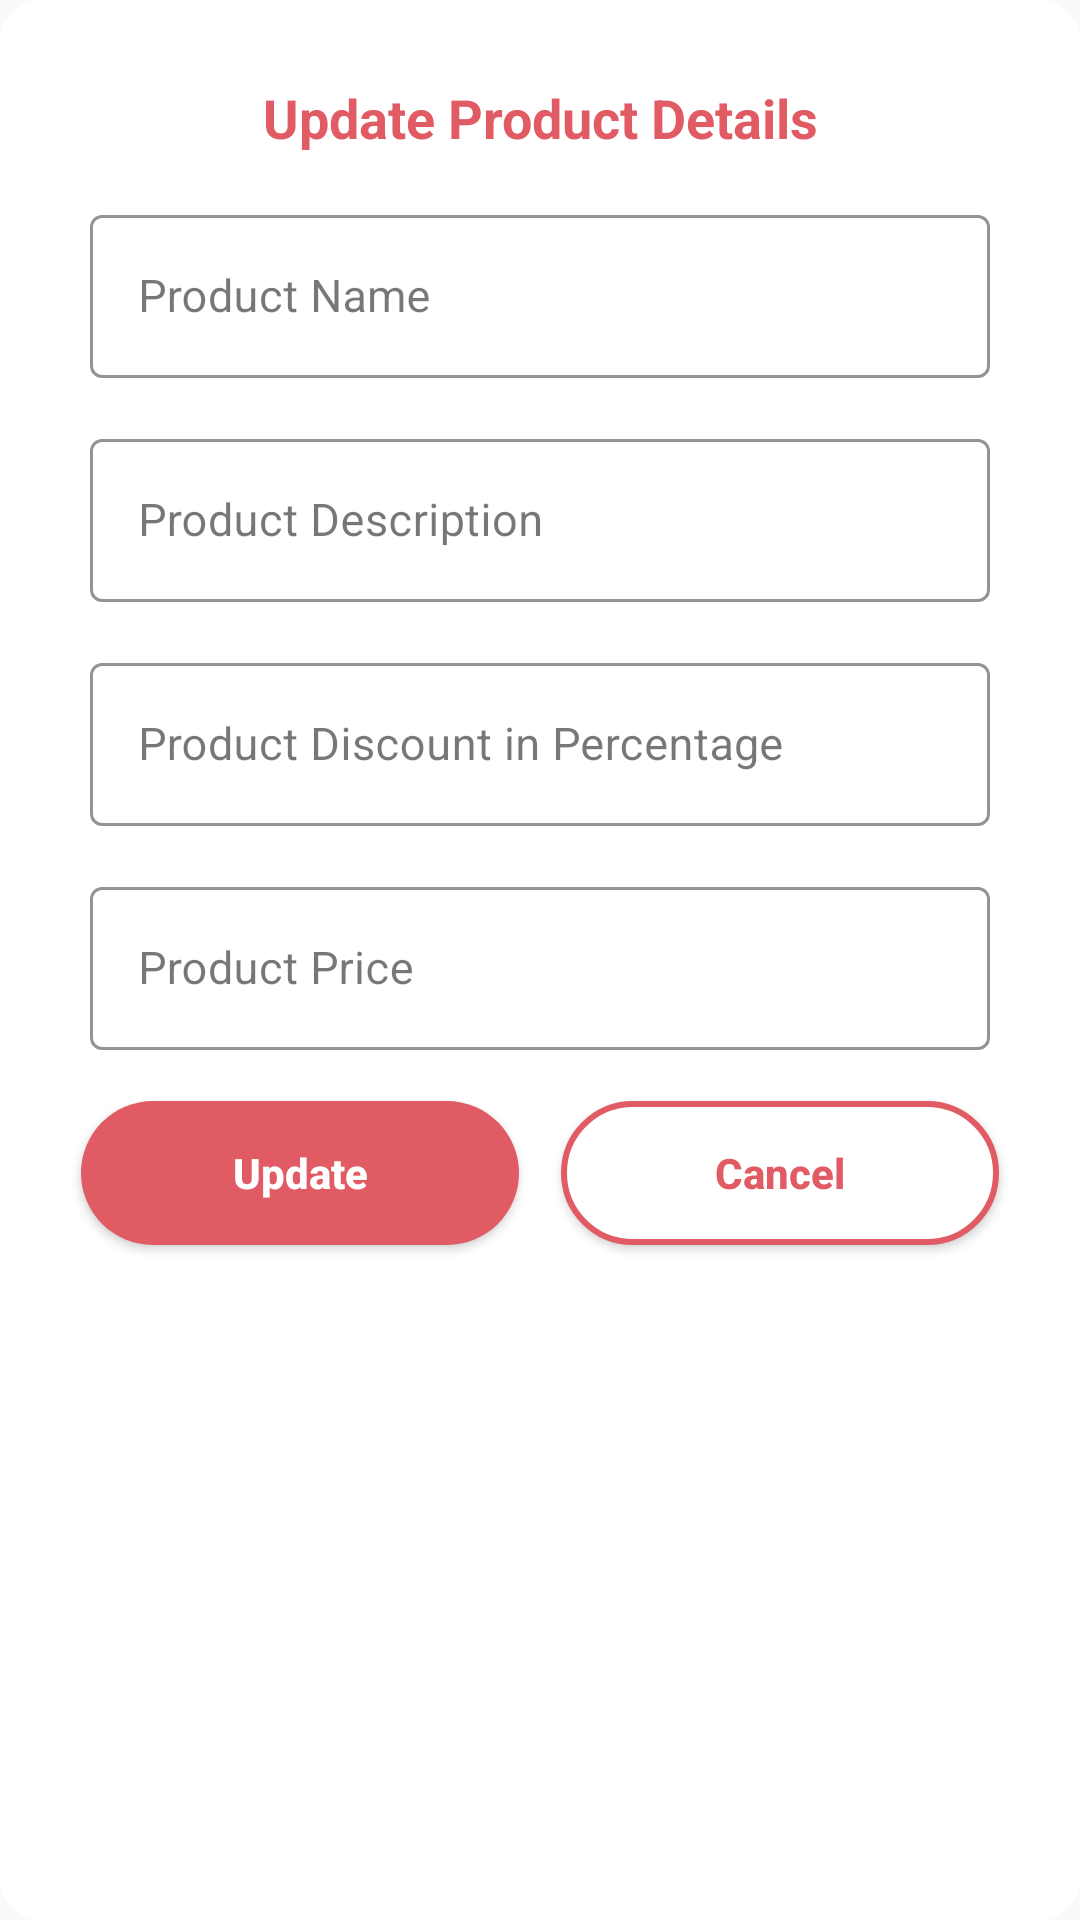

Android layout source for this screen:
<!-- AndroidManifest.xml: application theme Theme.FarmAdminPanel -->
<!-- res/layout/custom_dialog_edit_totalproducts.xml -->
<?xml version="1.0" encoding="utf-8"?>
<LinearLayout xmlns:android="http://schemas.android.com/apk/res/android"
    android:layout_width="match_parent"
    android:layout_height="wrap_content"
    xmlns:app="http://schemas.android.com/apk/res-auto"
    android:background="@drawable/dialog_background"
    android:theme="@style/Theme.Material3.DayNight.NoActionBar"
    android:orientation="vertical"
    android:padding="20dp">

    <LinearLayout
        android:layout_width="match_parent"
        android:layout_height="wrap_content"
        android:orientation="vertical">

        <TableRow
            android:id="@+id/tableRow1"
            android:layout_width="match_parent"
            android:layout_height="wrap_content"
            android:layout_marginTop="7dp"
            android:gravity="center">

            <TextView
                android:id="@+id/textView1"
                android:layout_width="wrap_content"
                android:layout_height="wrap_content"
                android:gravity="center"
                android:text="Update Product Details"
                android:textColor="@color/AppColor4"
                android:textSize="18dp"
                android:textStyle="bold" />
        </TableRow>

        <LinearLayout
         android:layout_width="match_parent"
         android:layout_height="wrap_content"
         android:orientation="vertical">

         <com.google.android.material.textfield.TextInputLayout
             style="@style/Widget.MaterialComponents.TextInputLayout.OutlinedBox"
             android:layout_width="match_parent"
             android:layout_height="wrap_content"
             android:layout_marginStart="10dp"
             android:layout_marginTop="15dp"
             android:layout_marginEnd="10dp"
             app:boxStrokeColor="@color/AppColor4"
             app:hintTextColor="@color/AppColor4"
             android:hint="Product Name">

             
             <com.google.android.material.textfield.TextInputEditText
                 android:id="@+id/Edit_productName"
                 android:layout_width="match_parent"
                 android:layout_height="wrap_content"
                 android:imeOptions="actionNext"
                 android:inputType="text"
                 android:textColor="@color/black"
                 android:textSize="15sp" />
         </com.google.android.material.textfield.TextInputLayout>

            <com.google.android.material.textfield.TextInputLayout
             style="@style/Widget.MaterialComponents.TextInputLayout.OutlinedBox"
             android:layout_width="match_parent"
             android:layout_height="wrap_content"
             android:layout_marginStart="10dp"
             android:layout_marginTop="15dp"
             android:layout_marginEnd="10dp"
             app:boxStrokeColor="@color/AppColor4"
             app:hintTextColor="@color/AppColor4"
             android:hint="Product Description">


             <com.google.android.material.textfield.TextInputEditText
                 android:id="@+id/Edit_productDescription"
                 android:layout_width="match_parent"
                 android:layout_height="wrap_content"
                 android:imeOptions="actionNext"
                 android:textColor="@color/black"
                 android:textSize="15sp" />
            </com.google.android.material.textfield.TextInputLayout>

            <com.google.android.material.textfield.TextInputLayout
                style="@style/Widget.MaterialComponents.TextInputLayout.OutlinedBox"
                android:layout_width="match_parent"
                android:layout_height="wrap_content"
                android:layout_marginStart="10dp"
                android:layout_marginTop="15dp"
                android:layout_marginEnd="10dp"
                app:boxStrokeColor="@color/AppColor4"
                app:hintTextColor="@color/AppColor4"
                android:hint="Product Discount in Percentage">


                <com.google.android.material.textfield.TextInputEditText
                    android:id="@+id/Edit_productdiscount"
                    android:layout_width="match_parent"
                    android:layout_height="wrap_content"
                    android:inputType="number"
                    android:imeOptions="actionNext"
                    android:textColor="@color/black"
                    android:textSize="15sp" />
            </com.google.android.material.textfield.TextInputLayout>

            <com.google.android.material.textfield.TextInputLayout
                style="@style/Widget.MaterialComponents.TextInputLayout.OutlinedBox"
                android:layout_width="match_parent"
                android:layout_height="wrap_content"
                android:layout_marginStart="10dp"
                android:layout_marginTop="15dp"
                android:layout_marginEnd="10dp"
                app:boxStrokeColor="@color/AppColor4"
                app:hintTextColor="@color/AppColor4"
                android:hint="Product Price">


                <com.google.android.material.textfield.TextInputEditText
                    android:id="@+id/Edit_productprice"
                    android:layout_width="match_parent"
                    android:layout_height="wrap_content"
                    android:inputType="number"
                    android:imeOptions="actionNext"
                    android:textColor="@color/black"
                    android:textSize="15sp" />
            </com.google.android.material.textfield.TextInputLayout>


        </LinearLayout>

        <LinearLayout
            android:id="@+id/tableRow4"
            android:layout_width="match_parent"
            android:layout_height="wrap_content"
            android:layout_marginTop="10dp"
            android:orientation="horizontal">

            <androidx.appcompat.widget.AppCompatButton
                android:id="@+id/btnAdd"
                android:layout_width="wrap_content"
                android:layout_height="wrap_content"
                android:layout_margin="7dp"
                android:layout_weight="1"
                android:background="@drawable/bg3"
                android:inputType="textCapWords"
                android:padding="10dp"
                android:text="Update"
                android:textColor="@android:color/white"
                android:textSize="14sp"
                android:textStyle="bold" />

            <androidx.appcompat.widget.AppCompatButton
                android:id="@+id/btnCancel"
                android:layout_width="wrap_content"
                android:layout_height="wrap_content"
                android:layout_margin="7dp"
                android:layout_weight="1"
                android:background="@drawable/bg31"
                android:inputType="textCapWords"
                android:padding="10dp"
                android:text="Cancel"
                android:textColor="@color/AppColor4"
                android:textSize="14sp"
                android:textStyle="bold" />
        </LinearLayout>

    </LinearLayout>

</LinearLayout>
<!-- resources referenced by this layout -->
<resources>
  <color name="AppColor4">#e15b64</color>
  <color name="black">#FF000000</color>
  <!-- drawable bg3 (drawable-v24) -->
  <?xml version="1.0" encoding="utf-8"?>
  <shape xmlns:android="http://schemas.android.com/apk/res/android">
  
  
      <solid android:color="@color/AppColor4"/>
      <corners android:radius="25dp"/>
  </shape>
  <!-- drawable bg31 (drawable-v24) -->
  <?xml version="1.0" encoding="utf-8"?>
  <shape xmlns:android="http://schemas.android.com/apk/res/android">
  
      <solid android:color="#FFFFFF"/>
      <corners android:radius="25dp"/>
      <stroke android:width="2dp"
          android:color="@color/AppColor4">
      </stroke>
  </shape>
  <!-- drawable dialog_background (drawable-v24) -->
  <?xml version="1.0" encoding="utf-8"?>
  <shape xmlns:android="http://schemas.android.com/apk/res/android"
      android:shape="rectangle" >
  
      <solid android:color="#fff" />
  
      <corners
          android:radius="14dp"/>
  
  </shape>
  <style name="Theme.FarmAdminPanel" parent="Theme.AppCompat.Light.NoActionBar">
          
          <item name="colorPrimary">@color/purple_500</item>
          <item name="colorPrimaryVariant">@color/purple_700</item>
          <item name="colorOnPrimary">@color/white</item>
          
          <item name="colorSecondary">@color/teal_200</item>
          <item name="colorSecondaryVariant">@color/teal_700</item>
          <item name="colorOnSecondary">@color/black</item>
          
          <item name="android:statusBarColor" tools:targetApi="l">?attr/colorPrimaryVariant</item>
          
      </style>
  <color name="purple_500">#FF6200EE</color>
  <color name="purple_700">#abbd81</color>
  <color name="white">#FFFFFFFF</color>
  <color name="teal_200">#FF03DAC5</color>
  <color name="teal_700">#FF018786</color>
</resources>
